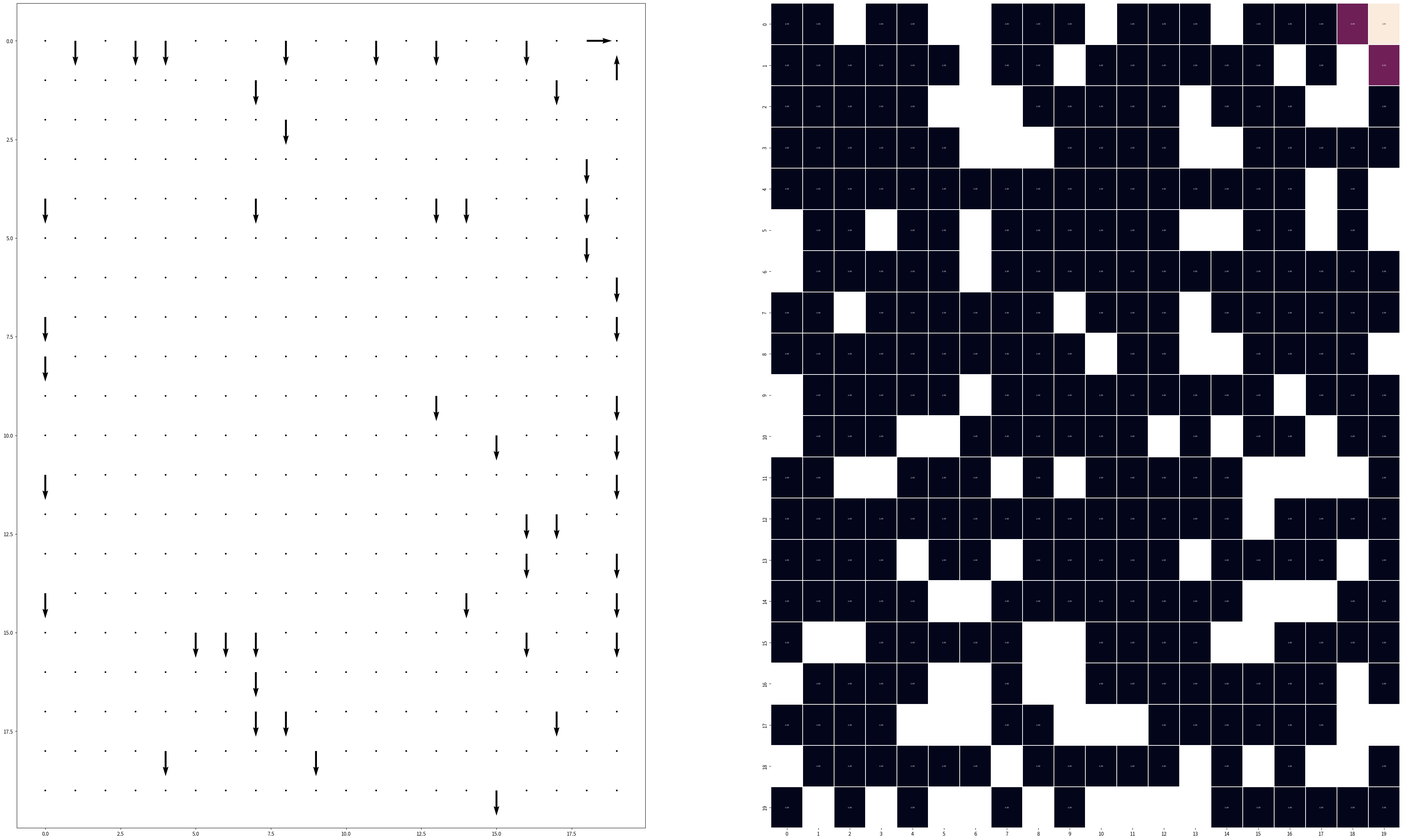
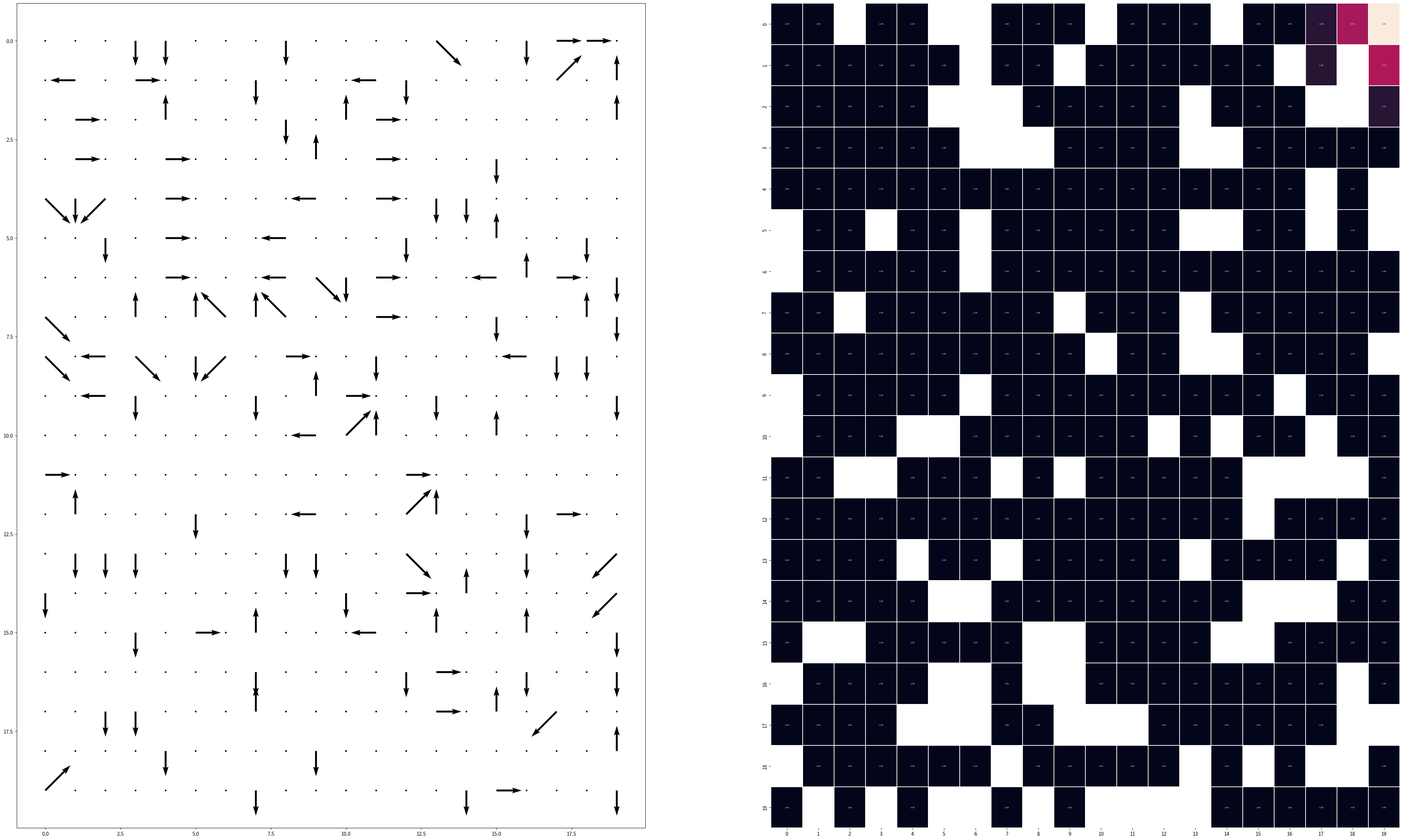
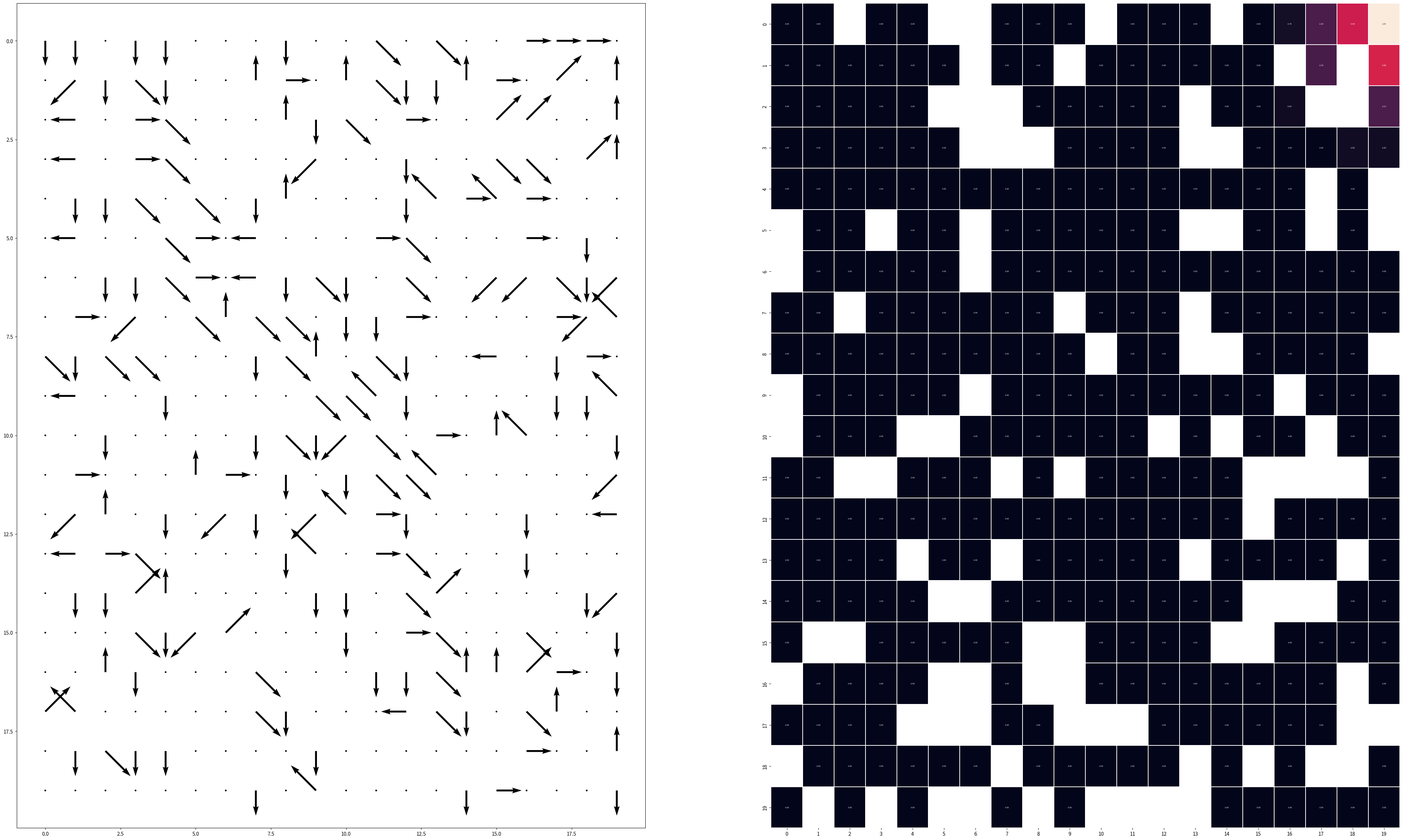
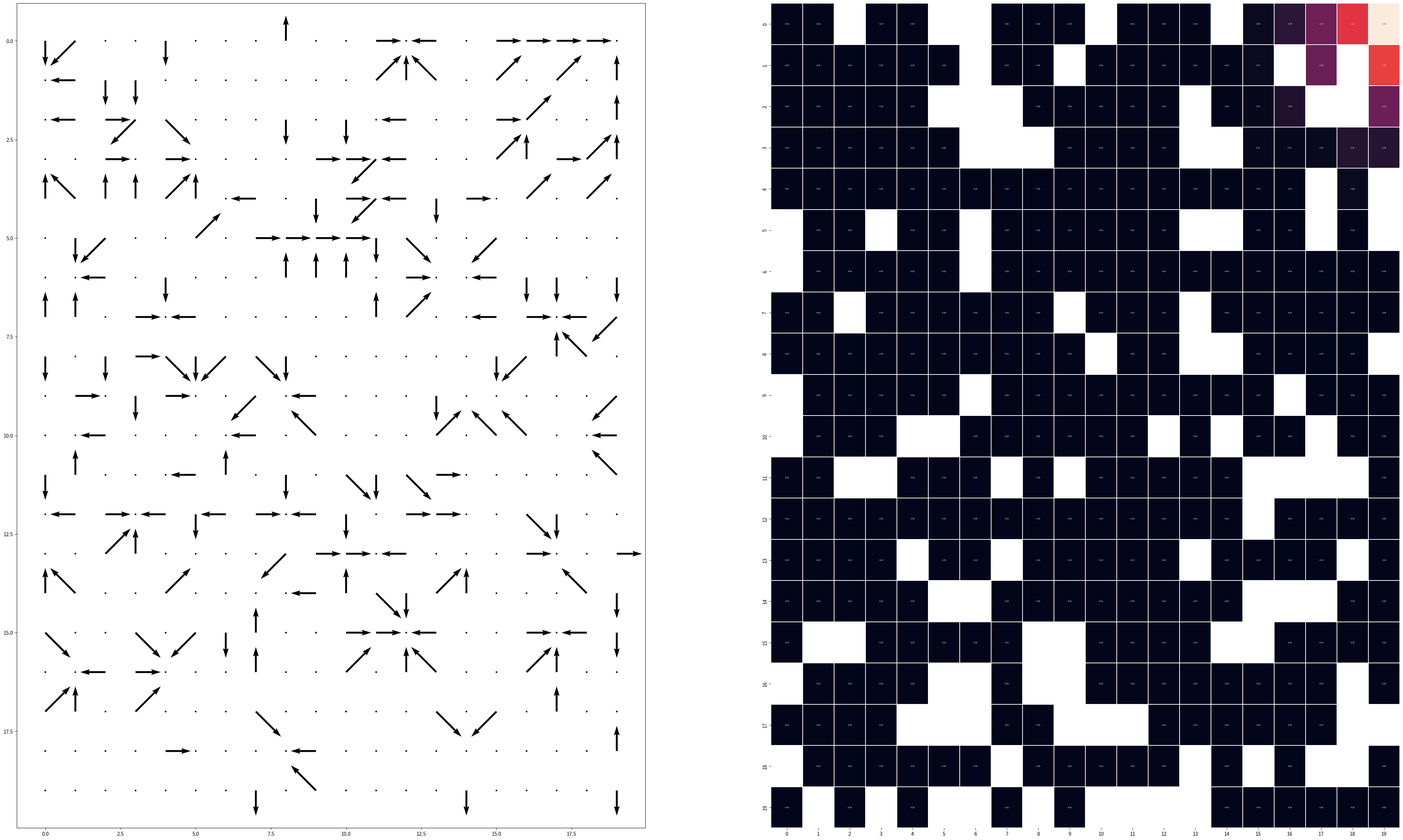
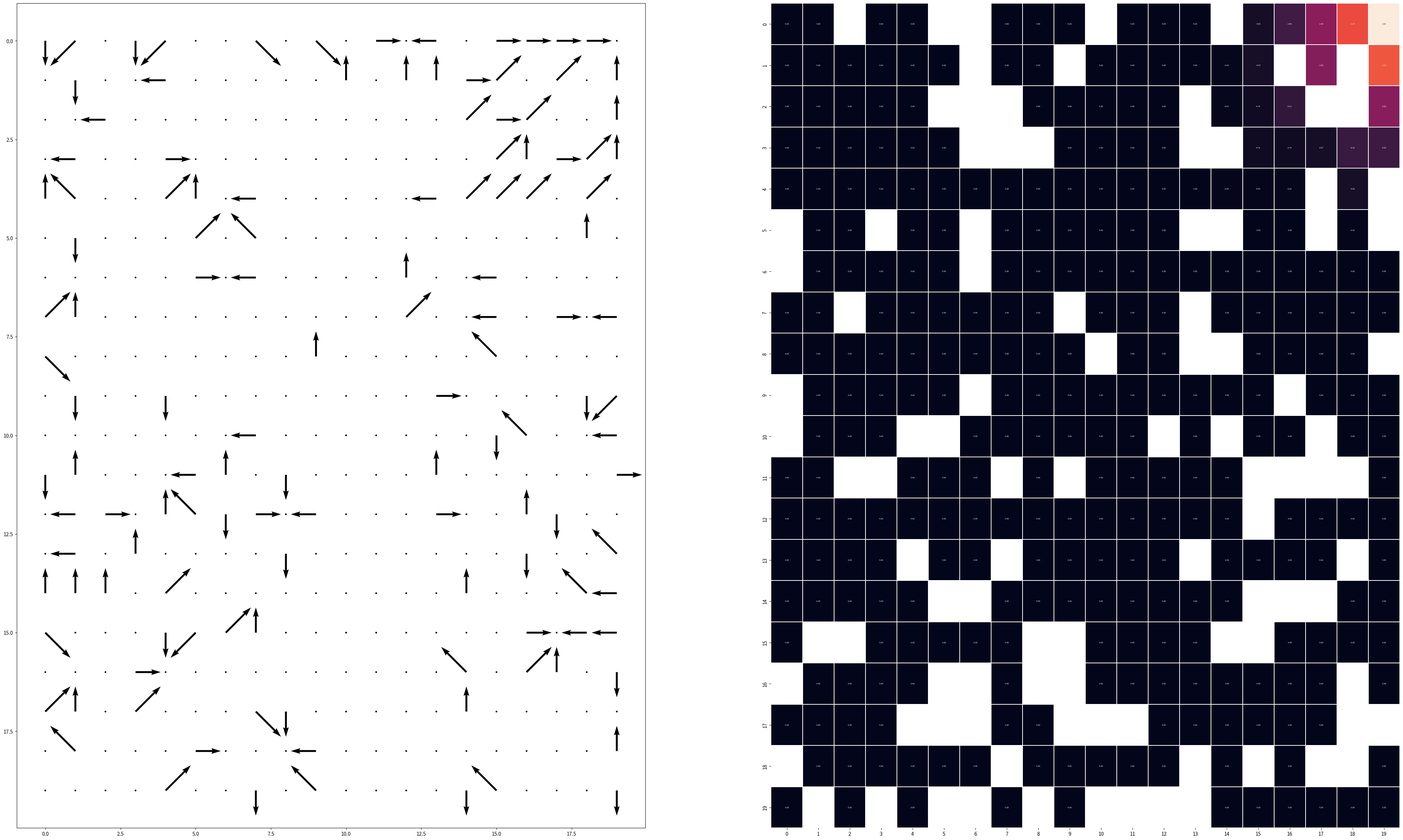
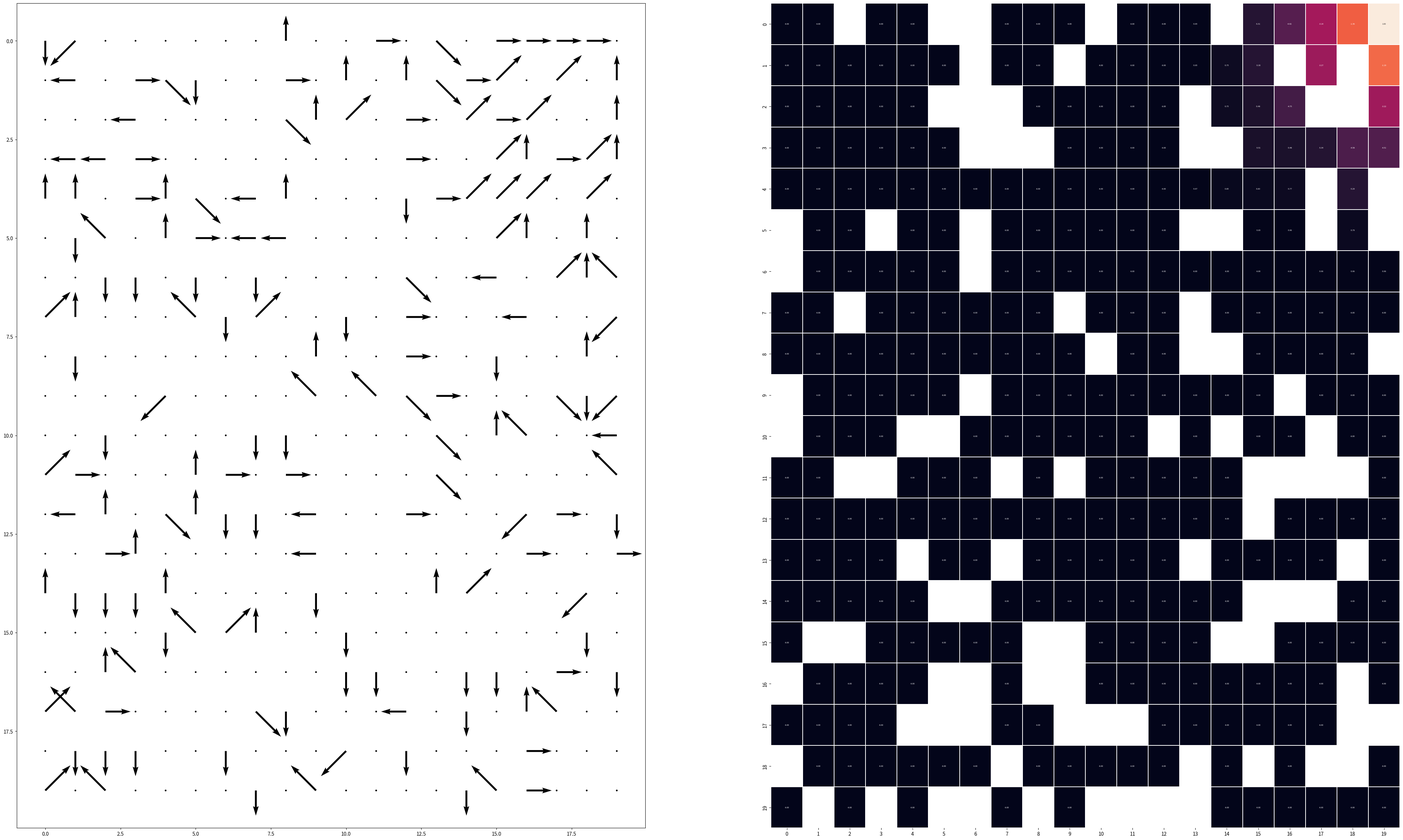

Python code for these plots, in order: (Note: this script raises an exception after producing the figures.)
#!/usr/bin/env python3
# -*- coding: utf-8 -*-
'''
SaMDP: Sam's baic MDP formulation using Value Iteration
Input: worldSize, epsilon, gamma
outputs: valueFunction
--------------------------
worldSize: [int] controling the sidelength of the square grid to be navigated.
    Naviation always starts from (0,0) towards a goal at (worldSize,worldSize).

epsilon: [float] small number, when the smallest change in the value of a
    location between subsequent time steps is smaller, optimization
    terminates.

gamma: [float] discount factor.

valueFunction: [float array] of worldSize x worldSize listing the value of each
    state such that a greedy gradient ascent qualifies as pi*.
--------------------------

migirditch@gmail.com
Python 3.7
'''
# Imports
import os # frameRender folder check
import math as m # floor, ceil and log for gif indexing
import random # random.sample for obstacle generation
import sys  # sys epsilon
import numpy as np  # valueFunction representation
import matplotlib.pyplot as plt  # vis tool
import seaborn as sns


# Support functions
def lookAhead(valueFunciton, obstacleSet,actionPrimatives, currentState):
    
    # Check for square world
    qFunction = []
    [rSize, cSize] = valueFunciton.shape
    if rSize == cSize:
        worldSize = rSize
    else:
        sys.exit('Error in SAMDP:lookAhead: rSize!=cSize')

    newStates = admissableMoves(currentState, obstacleSet, worldSize)
    rewards = expectedReward(newStates)
    newValues = [valueFunciton[index] for index in newStates]
    stateIndex = range(len(newValues))
    
    # Loop over actions
    for action in actionPrimatives:
        prob = transitionProbability(action, currentState, newStates)
        actionOutcomes =  [prob[i] * (rewards[i] + newValues[i]) 
                 for i in stateIndex]
        qFunction.append( sum(actionOutcomes) )
    return qFunction


def transitionProbability(action, state, newStates):
    pos = ( state[0] + action[0] , state[1] + action[1] )
    size = max(1, len(newStates))
    prob = [(1 if state == pos else 1/size) for state in newStates]
    # Normalize prob
    norm = 1.0 / sum(prob)
    prob = [ i * norm for i in prob ]
    return(prob)


def expectedReward(newStates):

    rewards = [-1] * len(newStates)
    return(rewards)


def admissableMoves(state, obstacleSet, worldSize):
    # Needs rewrite for speed and obstacles.
    # Maybe use another dic { (r,c): [ ]}
    r = int(state[0])
    c = int(state[1])
    rows = [r]
    cols = [c]
    newStates = []
    # rows
    if r > 0: rows.append(r - 1)
    if r < worldSize - 1: rows.append(r + 1)
    # cols
    if c > 0: cols.append(c - 1)
    if c < (worldSize - 1): cols.append(c + 1)
    for newR in rows:
        for newC in cols:
            nextState = (newR, newC)
            if nextState not in obstacleSet:
                newStates.append(nextState)
    return(newStates)


def valueIteration(worldSize, epsilon=0.01, gamma=1.0):
    center = m.floor(worldSize/2)
    goalPoint = (0,worldSize-1) #(center,center)
    
    # flat list of states, useful for comprehensions
    worldIterator = [(i//worldSize, i%worldSize) for i in  range(worldSize**2)]
    obstacleSet = set( random.sample(worldIterator, 5 * worldSize) )
    if goalPoint in obstacleSet: obstacleSet.remove(goalPoint)
    actionPrimatives = [ (0, 0), (1, 0), (-1, 0), (0, 1), (0, -1),
                         (-1, -1), (1, 1), (-1, 1), (1, -1)]
    
    # Policy(state) dict int
    #Init to stationary action
    policy = { state:(0,0) for state in worldIterator }
    
    # Value function init
    valueFunction = np.zeros([worldSize, worldSize])
    valueFunction[goalPoint] = 1
    holdValueFunction = valueFunction.copy()

    # Init
    convergence = False  # min( dV < epsilon ), force at least 1 iteration.
    iterations = 0
    # fig,(axPolicy, axValue) = plt.subplots(nrows=1,ncols=2,
    #                                        figsize=(50,30))
    frames = [] # Frames for gif output
    
    # Hot loop
    while(iterations<50):#(not convergence):
        
        # simultanious update
        for state in worldIterator:

            if state == goalPoint: continue
            # Skip obstacle points
            if state in obstacleSet:
                valueFunction[state] = None
                policy[state] = (0, 0)
                continue
        
            qFunction = lookAhead(holdValueFunction, obstacleSet, 
                                  actionPrimatives, state)
            
            # find max and argmax of q. Lists are w/o built in max :(
            f = lambda i:qFunction[i]
            argMax = max(range(len(qFunction)), key = f )
            actMax = actionPrimatives[argMax]

            
            # Update Values
            valueFunction[state] = max( qFunction )
            
            # Update Policy
            policy[state] = actMax

        # close out
        diff = abs( holdValueFunction - valueFunction )
        maxDifference = np.nanmax(diff)
        convergence = maxDifference <= epsilon
        
        # Update values
        holdValueFunction = valueFunction.copy()    
        iterations += 1
        # Output
        print('Iterations Passed: ', iterations, 'delta max: ', maxDifference)
        
        # plot it
        fig,(axPolicy, axValue) = plt.subplots(nrows=1,ncols=2,
                                           figsize=(50,30))
        # Bounds
        minValue = np.nanmin(valueFunction)
        maxValue = np.nanmax(valueFunction)
        
        # axPolicy.cla()
        # axValue.clear() # labels are counted as axes and need to be removed
        
        # (row, col) coordinate form in world iterator
        X = [ state[1] for state in worldIterator]
        Y = [ state[0] for state in worldIterator]
        U = [ policy[state][1] for state in worldIterator]
        V = [ -policy[state][0] for state in worldIterator]
        #U.reverse()
        #V.reverse()
        q = axPolicy.quiver(X,Y,U,V, scale=25)
        axPolicy.set_ylim(axPolicy.get_ylim()[::-1]) 
        v = sns.heatmap(valueFunction, vmin = minValue, vmax=maxValue,
                        annot=True, cbar=False, fmt="0.2f", linewidths=.01,
                        ax=axValue, annot_kws={"size": 4})
        
        #fig.canvas.draw()
        frames.append(fig)#([axPolicy, axValue,])
        plt.close(fig)
        
    #close out
    # check for and create file
    folderPath = './RenderingFrames'
    if not os.path.exists(folderPath):
        os.mkdir(folderPath)
        
        # ffmpeg crashes if it tries to write to an existing file
    if os.path.exists('out.mp4'):
        os.remove('out.mp4')
        
    #order of mag. frame index 0 padding
    maxFrames = m.ceil( m.log(len(frames)) / m.log(10) )
    frameIndex = 1
    for figure in frames:
        frameLabel = str(frameIndex).zfill(maxFrames)
        fileName = 'img'+frameLabel+'.png'
        filePath = folderPath+'/'+fileName
        print('saving: ', filePath)
        figure.savefig(filePath) 
        frameIndex += 1
    # Stitch into gif
    command = 'ffmpeg -framerate 1/30 -i '+folderPath+'/img%0'+str(maxFrames)+'d.png -c:v libx264 out.mp4'
    os.system( command )
    return valueFunction

# end valueIteration()


# run it
value = valueIteration(20, epsilon= 0.9)





# %%
